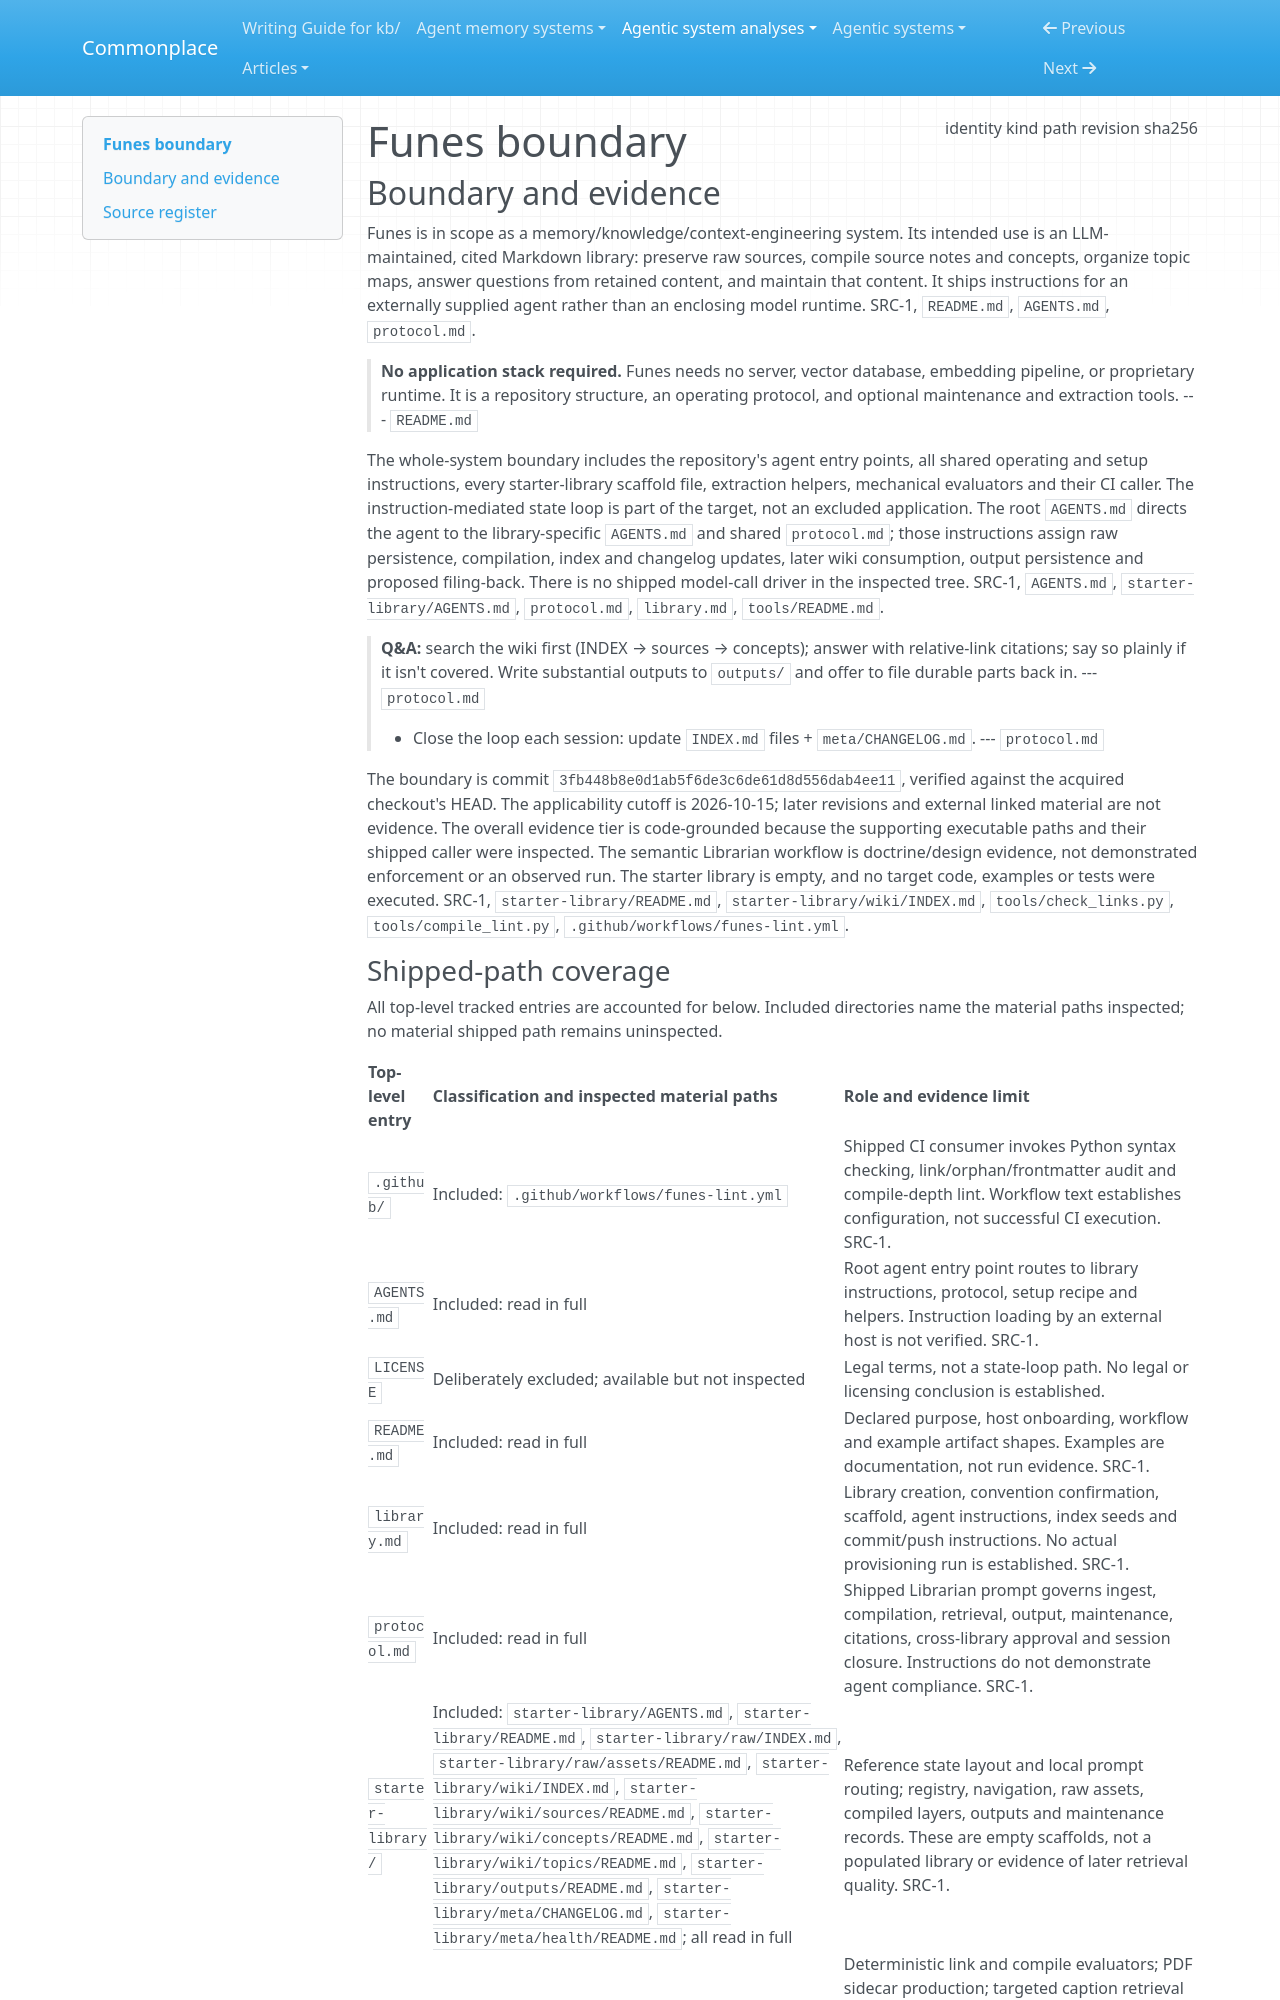

repository: zby/commonplace · page: agentic-system-analyses/retained/funes/boundary/index.html · generator: mkdocs

---
type: agentic-system-analyses/types/agentic-system-boundary.md
description: "Funes's shipped Librarian instructions, library scaffold and supporting tools at commit 3fb448b8e0d1ab5f6de3c6de61d8d556dab4ee11."
run-id: AAS-2026-10-15-funes-a9e6dbb3946a-01
result-disposition: complete
target-class: memory/knowledge/context-engineering system
boundary-kind: whole-system
reviewed-boundary: 3fb448b8e0d1ab5f6de3c6de61d8d556dab4ee11
analysis-cutoff: "2026-10-15"
evidence-tier: code-grounded
source:
  identity: https://github.com/ulyssestenn/funes
  kind: git
  path: /media/zby/2b5e98b6-baf0-4e97-90d2-03321ea23372/outputs/commonplace-worktrees/batch-15-funes/related-systems/ulyssestenn--funes
  revision: 3fb448b8e0d1ab5f6de3c6de61d8d556dab4ee11
  sha256: null
---

# Funes boundary

## Boundary and evidence

Funes is in scope as a memory/knowledge/context-engineering system. Its intended use is an LLM-maintained, cited Markdown library: preserve raw sources, compile source notes and concepts, organize topic maps, answer questions from retained content, and maintain that content. It ships instructions for an externally supplied agent rather than an enclosing model runtime. SRC-1, `README.md`, `AGENTS.md`, `protocol.md`.

> **No application stack required.** Funes needs no server, vector database, embedding pipeline, or proprietary runtime. It is a repository structure, an operating protocol, and optional maintenance and extraction tools.
> --- `README.md`

The whole-system boundary includes the repository's agent entry points, all shared operating and setup instructions, every starter-library scaffold file, extraction helpers, mechanical evaluators and their CI caller. The instruction-mediated state loop is part of the target, not an excluded application. The root `AGENTS.md` directs the agent to the library-specific `AGENTS.md` and shared `protocol.md`; those instructions assign raw persistence, compilation, index and changelog updates, later wiki consumption, output persistence and proposed filing-back. There is no shipped model-call driver in the inspected tree. SRC-1, `AGENTS.md`, `starter-library/AGENTS.md`, `protocol.md`, `library.md`, `tools/README.md`.

> **Q&A:** search the wiki first (INDEX → sources → concepts); answer with
> relative-link citations; say so plainly if it isn't covered. Write substantial
> outputs to `outputs/` and offer to file durable parts back in.
> --- `protocol.md`

> - Close the loop each session: update `INDEX.md` files + `meta/CHANGELOG.md`.
> --- `protocol.md`

The boundary is commit `3fb448b8e0d1ab5f6de3c6de61d8d556dab4ee11`, verified against the acquired checkout's HEAD. The applicability cutoff is 2026-10-15; later revisions and external linked material are not evidence. The overall evidence tier is code-grounded because the supporting executable paths and their shipped caller were inspected. The semantic Librarian workflow is doctrine/design evidence, not demonstrated enforcement or an observed run. The starter library is empty, and no target code, examples or tests were executed. SRC-1, `starter-library/README.md`, `starter-library/wiki/INDEX.md`, `tools/check_links.py`, `tools/compile_lint.py`, `.github/workflows/funes-lint.yml`.
